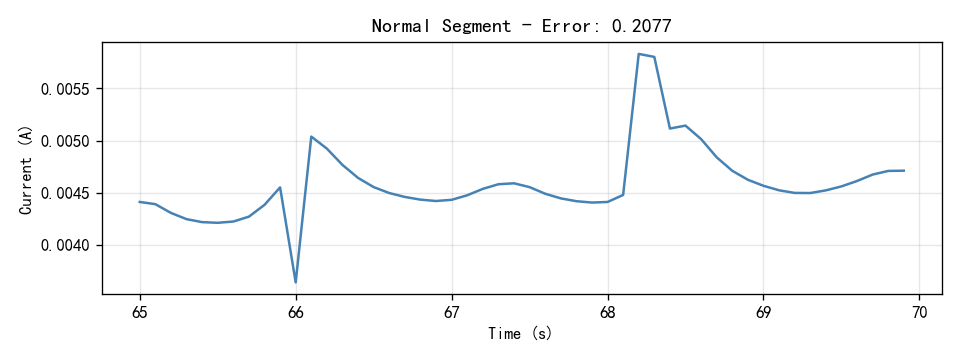

Source data for this figure (header and first rows):
Time(S), Current(A)
65.0, 0.004414
65.1, 0.004393
65.2, 0.004309
65.3, 0.00425
65.4, 0.004221
65.5, 0.004215
65.6, 0.004227
65.7, 0.004274
65.8, 0.004386
65.9, 0.004553
66.0, 0.003644
66.1, 0.00504
66.2, 0.004924
66.3, 0.004768
66.4, 0.004644
66.5, 0.004556
66.6, 0.004499
66.7, 0.004462
66.8, 0.004436
66.9, 0.004423
67.0, 0.004434
67.1, 0.004478
67.2, 0.004539
67.3, 0.004583
67.4, 0.004593
67.5, 0.004556
67.6, 0.004493
67.7, 0.004448
67.8, 0.004421
67.9, 0.004408
68.0, 0.004414
68.1, 0.004481
68.2, 0.00583
68.3, 0.005802
68.4, 0.005116
68.5, 0.005144
68.6, 0.005015
68.7, 0.004841
68.8, 0.004712
68.9, 0.004627
69.0, 0.004569
69.1, 0.004526
69.2, 0.004501
69.3, 0.0045
69.4, 0.004525
69.5, 0.004563
69.6, 0.004614
69.7, 0.004676
69.8, 0.004711
69.9, 0.004713
